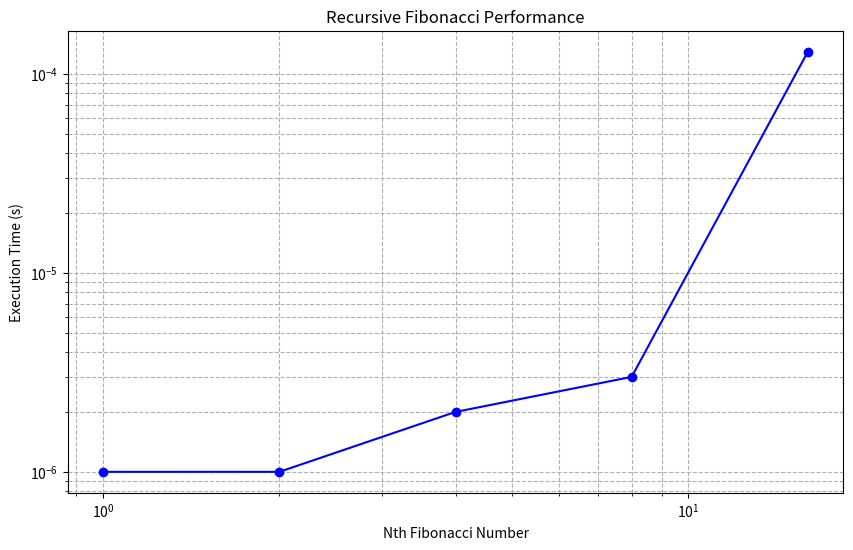
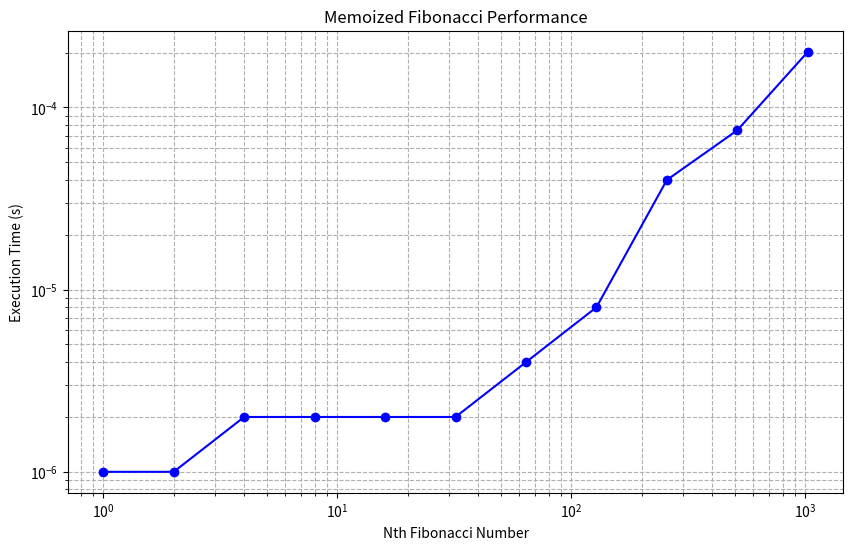

Here is the Python script that generated these plots, in order:
import time
import matplotlib.pyplot as plt

# Inefficient recursive Fibonacci
def fibonacci_recursive(n):
    if n <= 1:
        return n
    else:
        return fibonacci_recursive(n-1) + fibonacci_recursive(n-2)

# Efficient memoized Fibonacci
def fibonacci_memoized(n, memo={}):
    if n in memo:
        return memo[n]
    if n <= 1:
        return n
    memo[n] = fibonacci_memoized(n-1, memo) + fibonacci_memoized(n-2, memo)
    return memo[n]

# Measure execution time
def measure_fibonacci_time(fibonacci_function, n):
    start_time = time.perf_counter()
    fibonacci_function(n)
    end_time = time.perf_counter()
    return round(end_time - start_time, 6)

# Plot results
def draw_results(results, title):
    list_size = [val[0] for val in results]
    times = [val[1] for val in results]
    plt.figure(figsize=(10, 6))
    plt.plot(list_size, times, marker='o', linestyle='-', color='b')
    plt.xscale('log')
    plt.yscale('log')
    plt.xlabel('Nth Fibonacci Number')
    plt.ylabel('Execution Time (s)')
    plt.title(title)
    plt.grid(True, which="both", ls="--")
    plt.show()

if __name__ == "__main__":
    input_sizes = [2**i for i in range(0, 11)]  # From 1 to 2^10
    results_recursive = []
    results_memoized = []
    
    for n in input_sizes:
        # For larger values, skip the recursive method to avoid long execution times
        if n <= 30:
            time_recursive = measure_fibonacci_time(fibonacci_recursive, n)
            results_recursive.append((n, time_recursive))
        
        time_memoized = measure_fibonacci_time(fibonacci_memoized, n)
        results_memoized.append((n, time_memoized))
    
    # Plot results for recursive method
    print("Recursive Fibonacci Results:")
    draw_results(results_recursive, "Recursive Fibonacci Performance")
    
    # Plot results for memoized method
    print("Memoized Fibonacci Results:")
    draw_results(results_memoized, "Memoized Fibonacci Performance")
